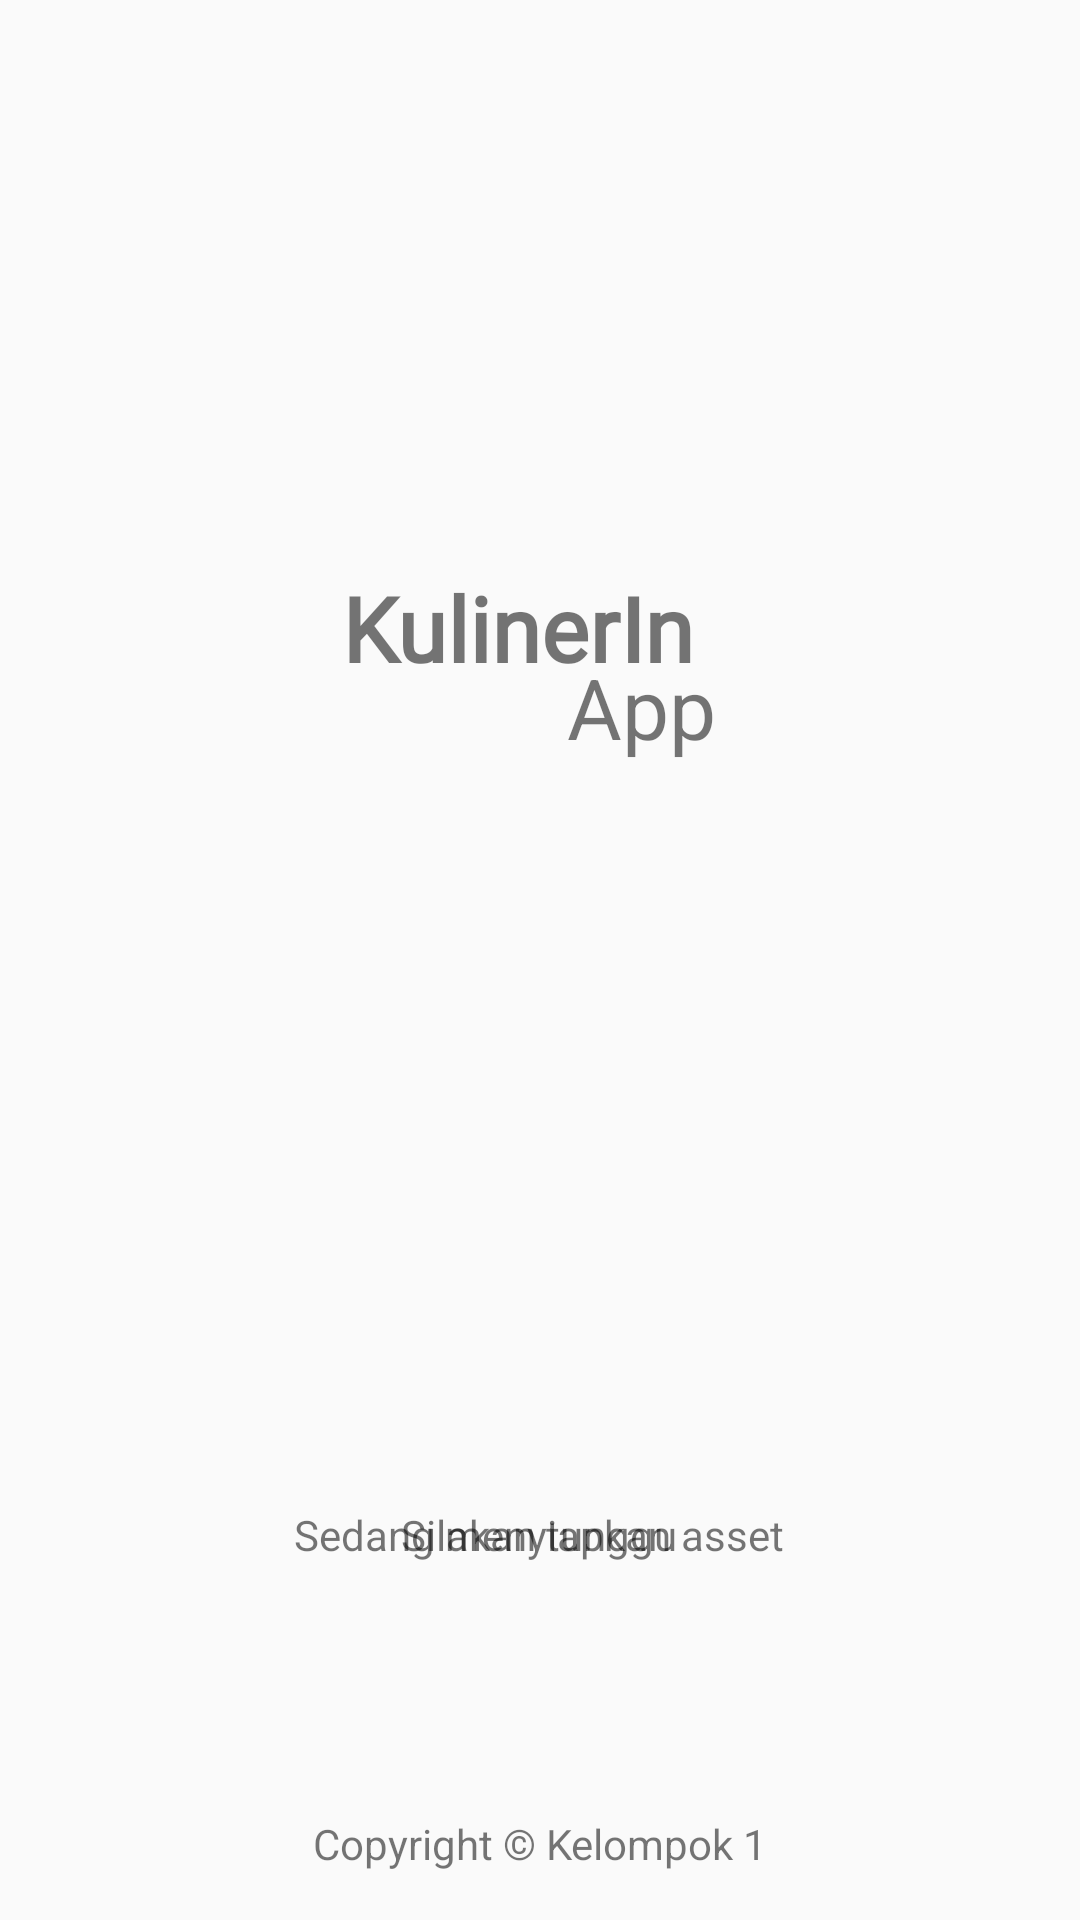

Produce the Android XML layout that renders to this screen, including the resource entries it uses.
<!-- AndroidManifest.xml: application theme AppTheme -->
<!-- res/layout/activity_splash_screen.xml -->
<?xml version="1.0" encoding="utf-8"?>
<androidx.constraintlayout.widget.ConstraintLayout xmlns:android="http://schemas.android.com/apk/res/android"
    xmlns:app="http://schemas.android.com/apk/res-auto"
    xmlns:tools="http://schemas.android.com/tools"
    android:layout_width="match_parent"
    android:layout_height="match_parent"
    tools:context=".SplashScreen">

    <TextView
        android:id="@+id/textView"
        android:layout_width="wrap_content"
        android:layout_height="wrap_content"
        android:fontFamily="@font/roboto_mono"
        android:text="KulinerIn "
        android:textSize="30sp"
        android:textStyle="bold"
        app:layout_constraintBottom_toBottomOf="parent"
        app:layout_constraintEnd_toEndOf="parent"
        app:layout_constraintHorizontal_bias="0.484"
        app:layout_constraintStart_toStartOf="parent"
        app:layout_constraintTop_toTopOf="parent"
        app:layout_constraintVertical_bias="0.315" />

    <TextView
        android:id="@+id/textView2"
        android:layout_width="wrap_content"
        android:layout_height="wrap_content"
        android:layout_marginTop="28dp"
        android:text="App"
        android:textSize="28sp"
        app:layout_constraintEnd_toEndOf="@+id/textView"
        app:layout_constraintHorizontal_bias="1.0"
        app:layout_constraintStart_toStartOf="@+id/textView"
        app:layout_constraintTop_toTopOf="@+id/textView" />

    <TextView
        android:id="@+id/textView3"
        android:layout_width="wrap_content"
        android:layout_height="wrap_content"
        android:layout_marginBottom="16dp"
        android:text="Copyright © Kelompok 1"
        app:layout_constraintBottom_toBottomOf="parent"
        app:layout_constraintEnd_toEndOf="parent"
        app:layout_constraintStart_toStartOf="parent" />

    <ProgressBar
        android:id="@+id/progressBar"
        style="?android:attr/progressBarStyle"
        android:layout_width="wrap_content"
        android:layout_height="wrap_content"
        android:layout_marginBottom="28dp"
        android:progressTint="#AB48D5"
        app:layout_constraintBottom_toTopOf="@+id/textView3"
        app:layout_constraintEnd_toEndOf="@+id/textView3"
        app:layout_constraintHorizontal_bias="0.495"
        app:layout_constraintStart_toStartOf="@+id/textView3" />

    <TextView
        android:id="@+id/tv_wait"
        android:layout_width="wrap_content"
        android:layout_height="wrap_content"
        android:layout_marginBottom="8dp"
        android:text="Silakan tunggu"
        app:layout_constraintBottom_toTopOf="@+id/progressBar"
        app:layout_constraintEnd_toEndOf="@+id/progressBar"
        app:layout_constraintStart_toStartOf="@+id/progressBar"
        tools:visibility="invisible" />

    <TextView
        android:id="@+id/tv_wait2"
        android:layout_width="wrap_content"
        android:layout_height="wrap_content"
        android:text="Sedang menyiapkan asset"
        app:layout_constraintBottom_toBottomOf="@+id/tv_wait"
        app:layout_constraintEnd_toEndOf="@+id/progressBar"
        app:layout_constraintStart_toStartOf="@+id/progressBar" />

</androidx.constraintlayout.widget.ConstraintLayout>
<!-- resources referenced by this layout -->
<resources>
  <style name="AppTheme" parent="Theme.AppCompat.Light.DarkActionBar">
          
          <item name="colorPrimary">@color/colorPrimary</item>
          <item name="colorPrimaryDark">@color/colorPrimaryDark</item>
          <item name="colorAccent">@color/colorAccent</item>
      </style>
  <!-- not gathered from this repository: default colours our renderer supplied (Android Studio template values) -->
  <color name="colorPrimary">#FF6200EE</color>
  <color name="colorPrimaryDark">#FF3700B3</color>
  <color name="colorAccent">#FF03DAC5</color>
</resources>
